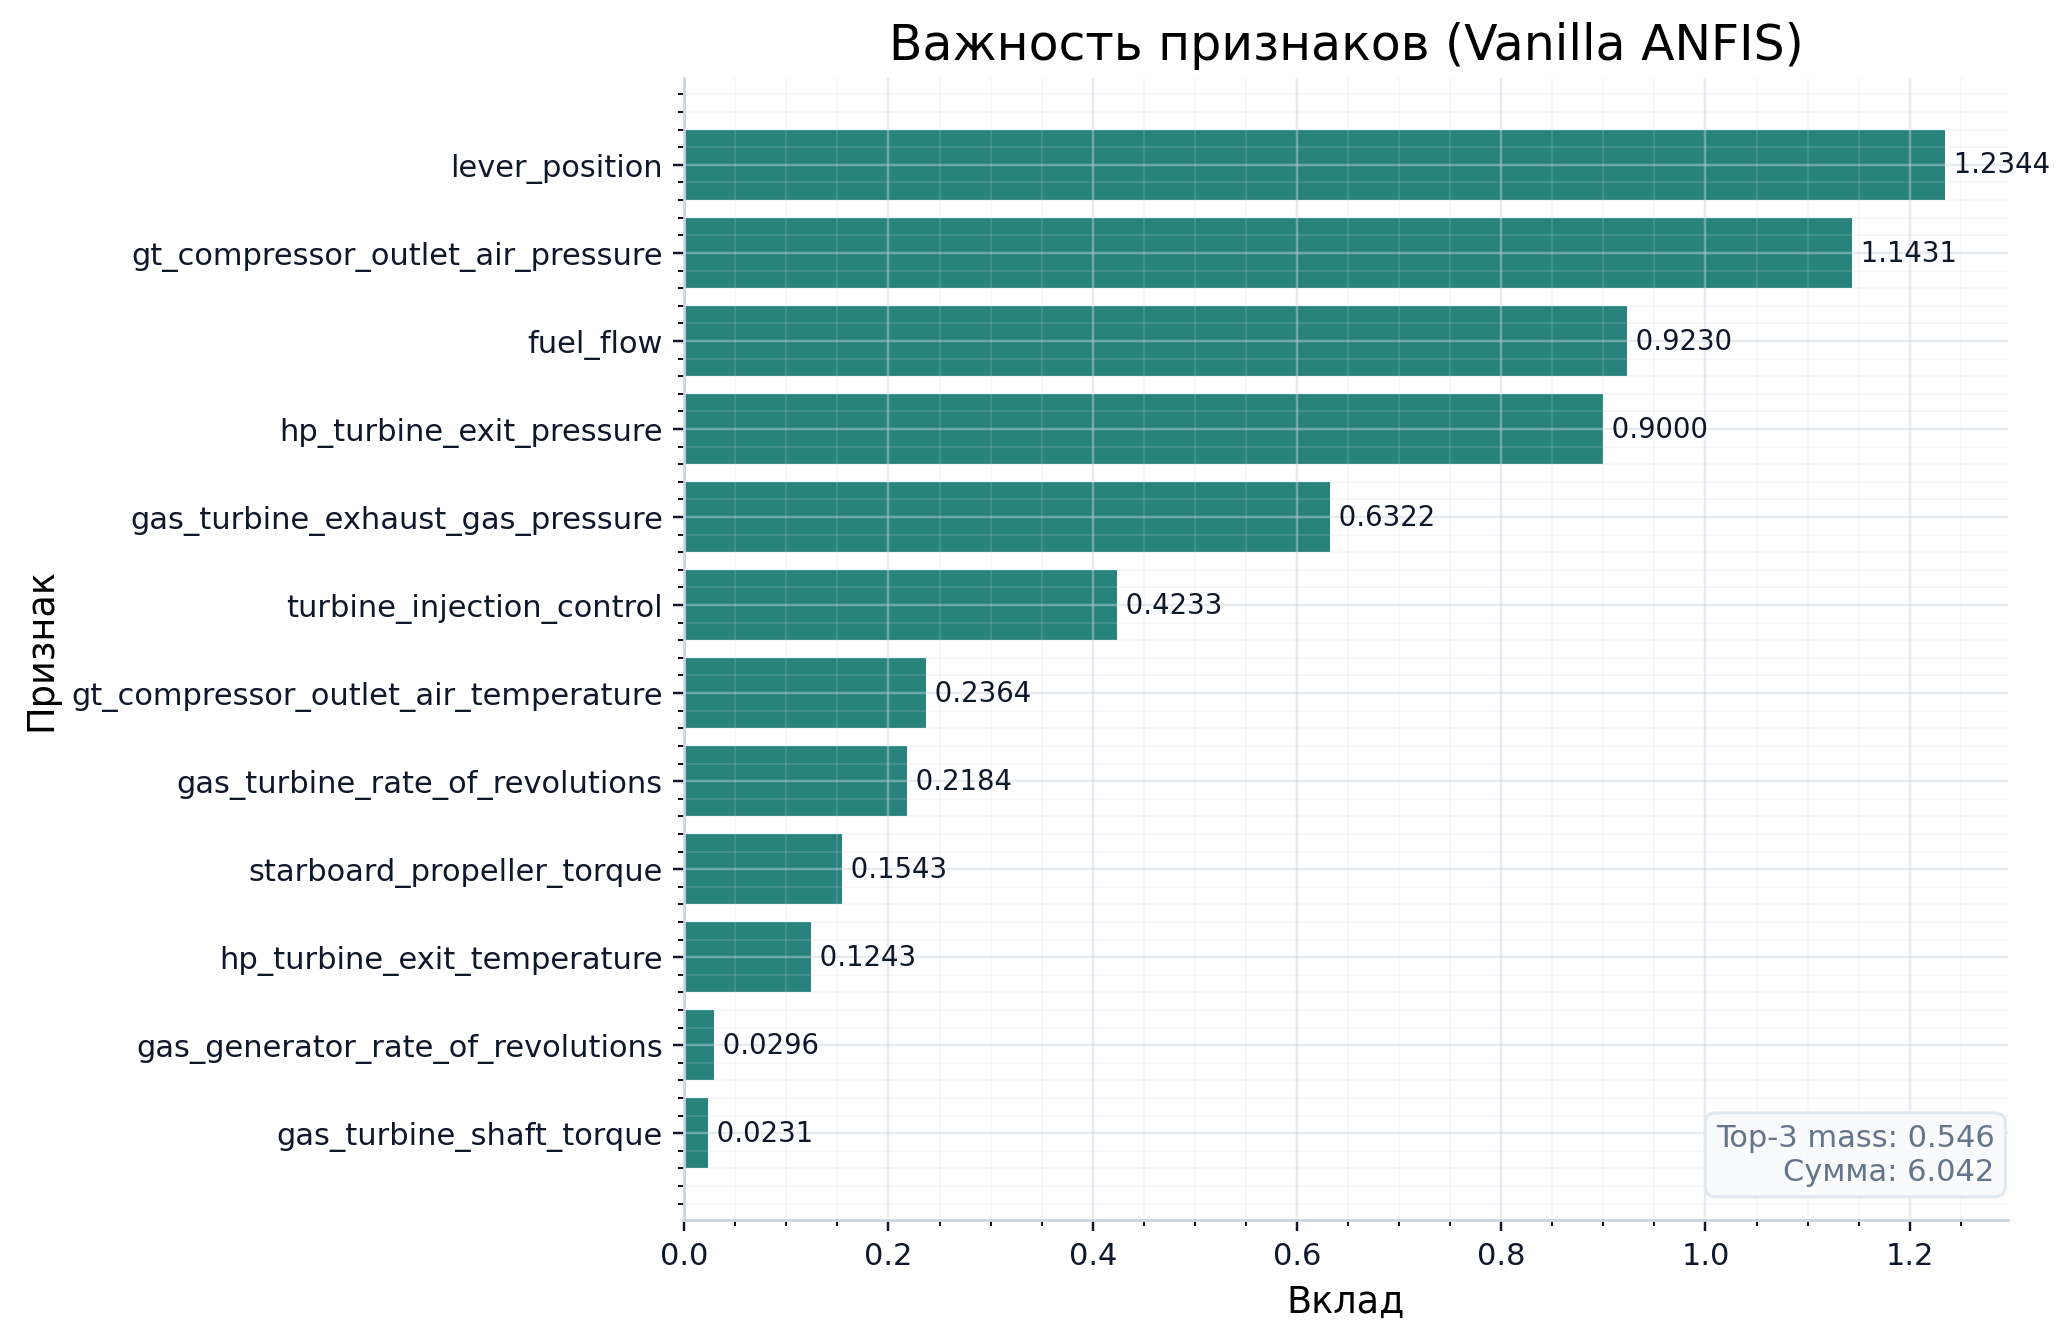

The table this chart was drawn from, first rows:
, importance
lever_position, 1.234
gas_turbine_shaft_torque, 0.0231
gas_turbine_rate_of_revolutions, 0.2184
gas_generator_rate_of_revolutions, 0.02955
starboard_propeller_torque, 0.1543
hp_turbine_exit_temperature, 0.1243
gt_compressor_outlet_air_temperature, 0.2364
hp_turbine_exit_pressure, 0.9
gt_compressor_outlet_air_pressure, 1.143
gas_turbine_exhaust_gas_pressure, 0.6322
turbine_injection_control, 0.4233
fuel_flow, 0.923
